Labelled photos from "traffic_sign_dataset", an image-classification folder in manelpuig/my_rUBot_mecanum. The possible labels are: forbidden, give way, left, nothing, right, stop.

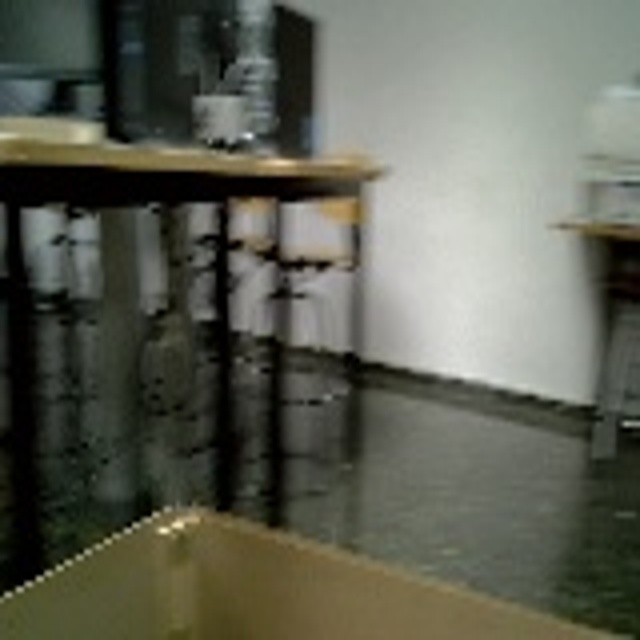
Label: nothing

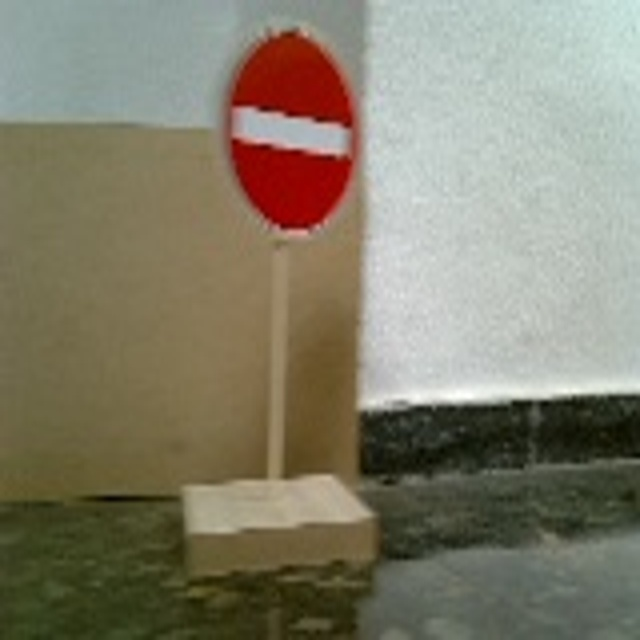
Label: forbidden

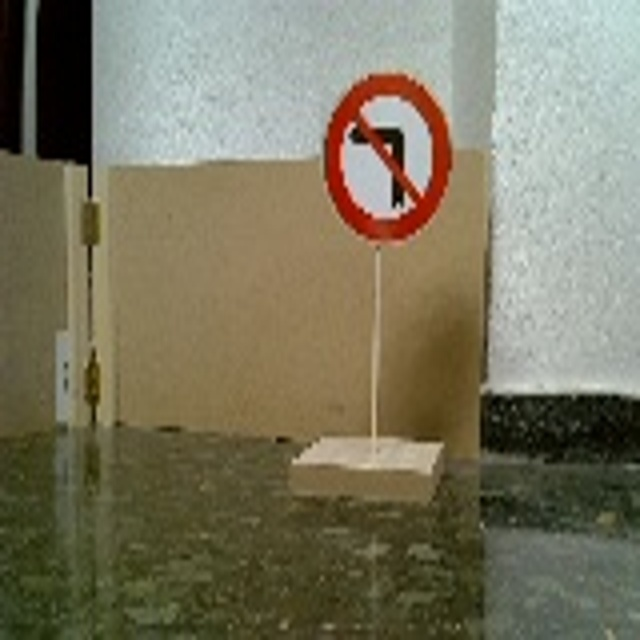
Label: left

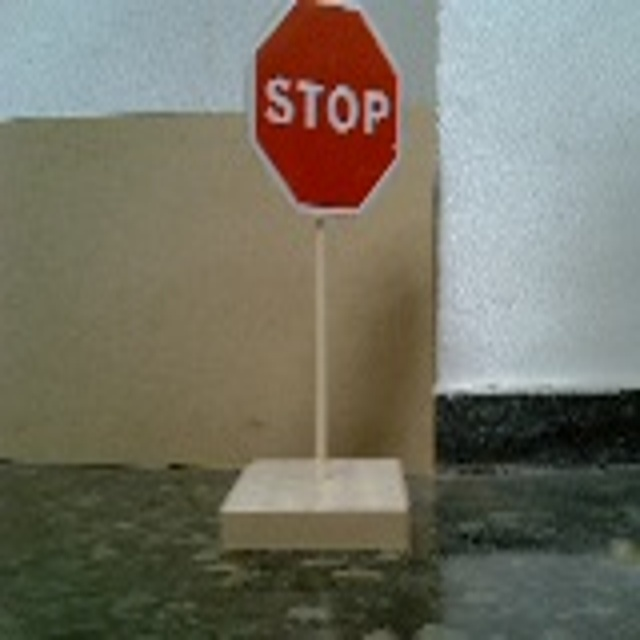
Label: stop

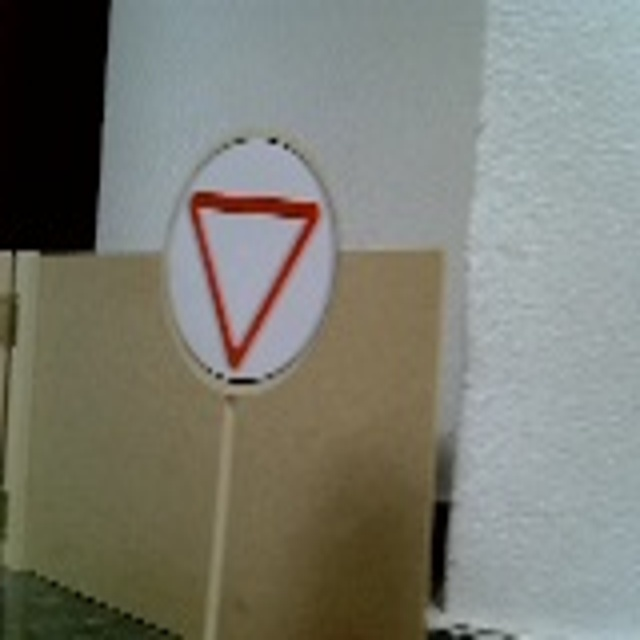
Label: give way

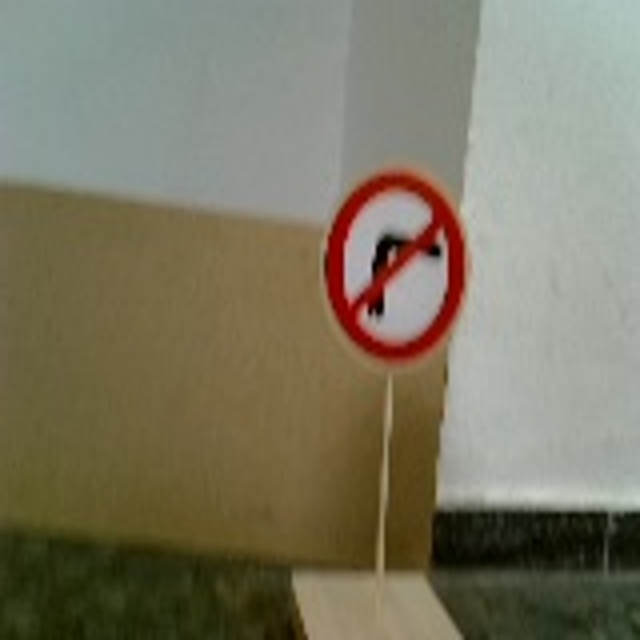
Label: right
